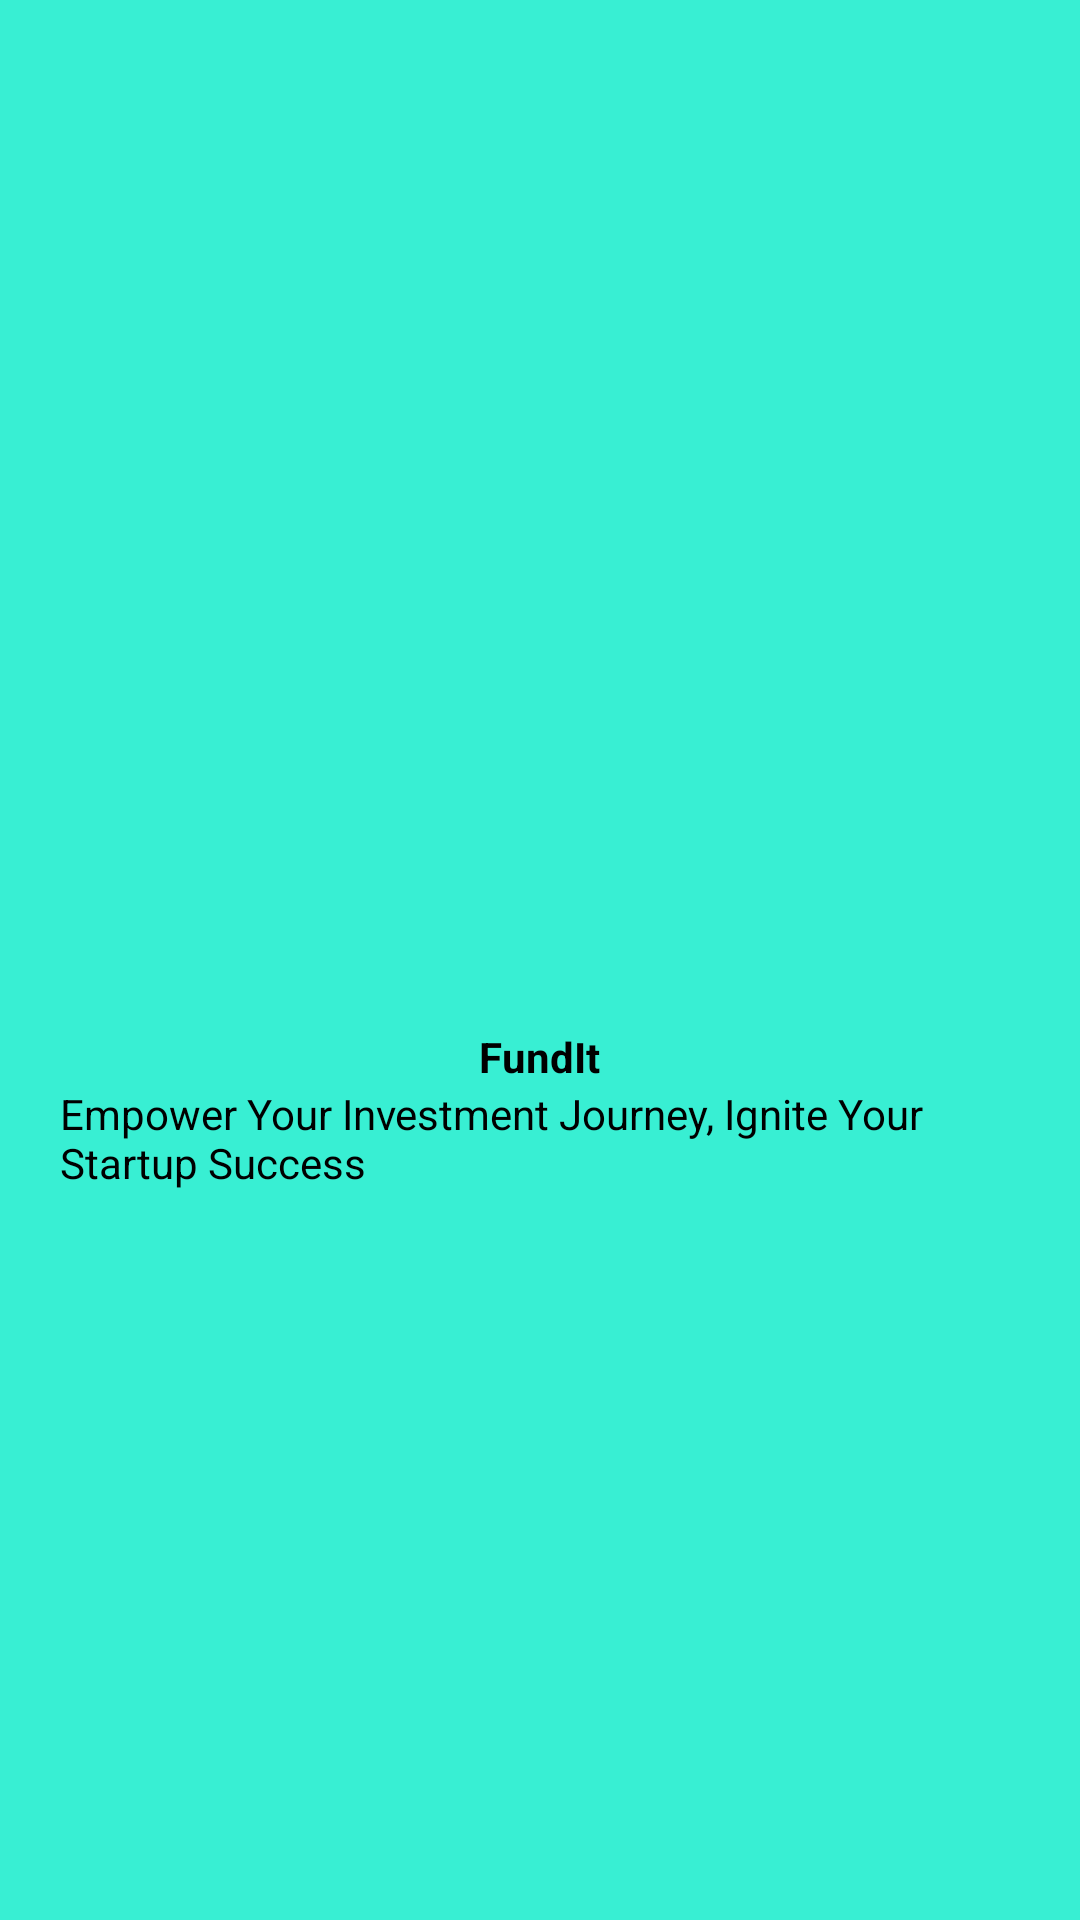

Reconstruct the res/layout file that produces this screen, plus the resources it refers to.
<!-- AndroidManifest.xml: application theme Theme.FundIt -->
<!-- res/layout/headerfile.xml -->
<?xml version="1.0" encoding="utf-8"?>
<LinearLayout xmlns:android="http://schemas.android.com/apk/res/android"
    android:layout_width="match_parent"
    android:layout_height="180dp"
    android:background="#38efd3"
    android:orientation="vertical"
    android:gravity="center"
    android:padding="20dp">

    <ImageView
        android:layout_width="250dp"
        android:layout_height="100dp"
        android:scaleType="fitCenter"
        android:src="@drawable/fundit_logo_2" />

    <TextView
        android:id="@+id/investorbio"
        android:layout_width="wrap_content"
        android:layout_height="wrap_content"
        android:textColor="@color/black"
        android:text="FundIt"
        android:textStyle="bold"/>

    <TextView
        android:id="@+id/textView4"
        android:layout_width="wrap_content"
        android:layout_height="wrap_content"
        android:text="Empower Your Investment Journey, Ignite Your Startup Success"
        android:textColor="@color/black" />


</LinearLayout>
<!-- resources referenced by this layout -->
<resources>
  <color name="black">#FF000000</color>
  <style name="Theme.FundIt" parent="Theme.MaterialComponents.DayNight.NoActionBar">
          
          <item name="colorPrimary">@color/purple_500</item>
          <item name="colorPrimaryVariant">@color/purple_700</item>
          <item name="colorOnPrimary">@color/white</item>
          
          <item name="colorSecondary">@color/teal_200</item>
          <item name="colorSecondaryVariant">@color/teal_700</item>
          <item name="colorOnSecondary">@color/black</item>
          
          <item name="android:statusBarColor">?attr/colorPrimaryVariant</item>
          
      </style>
  <color name="purple_500">#FF6200EE</color>
  <color name="purple_700">#FF3700B3</color>
  <color name="white">#FFFFFFFF</color>
  <color name="teal_200">#03C8DA</color>
  <color name="teal_700">#FF018786</color>
</resources>
